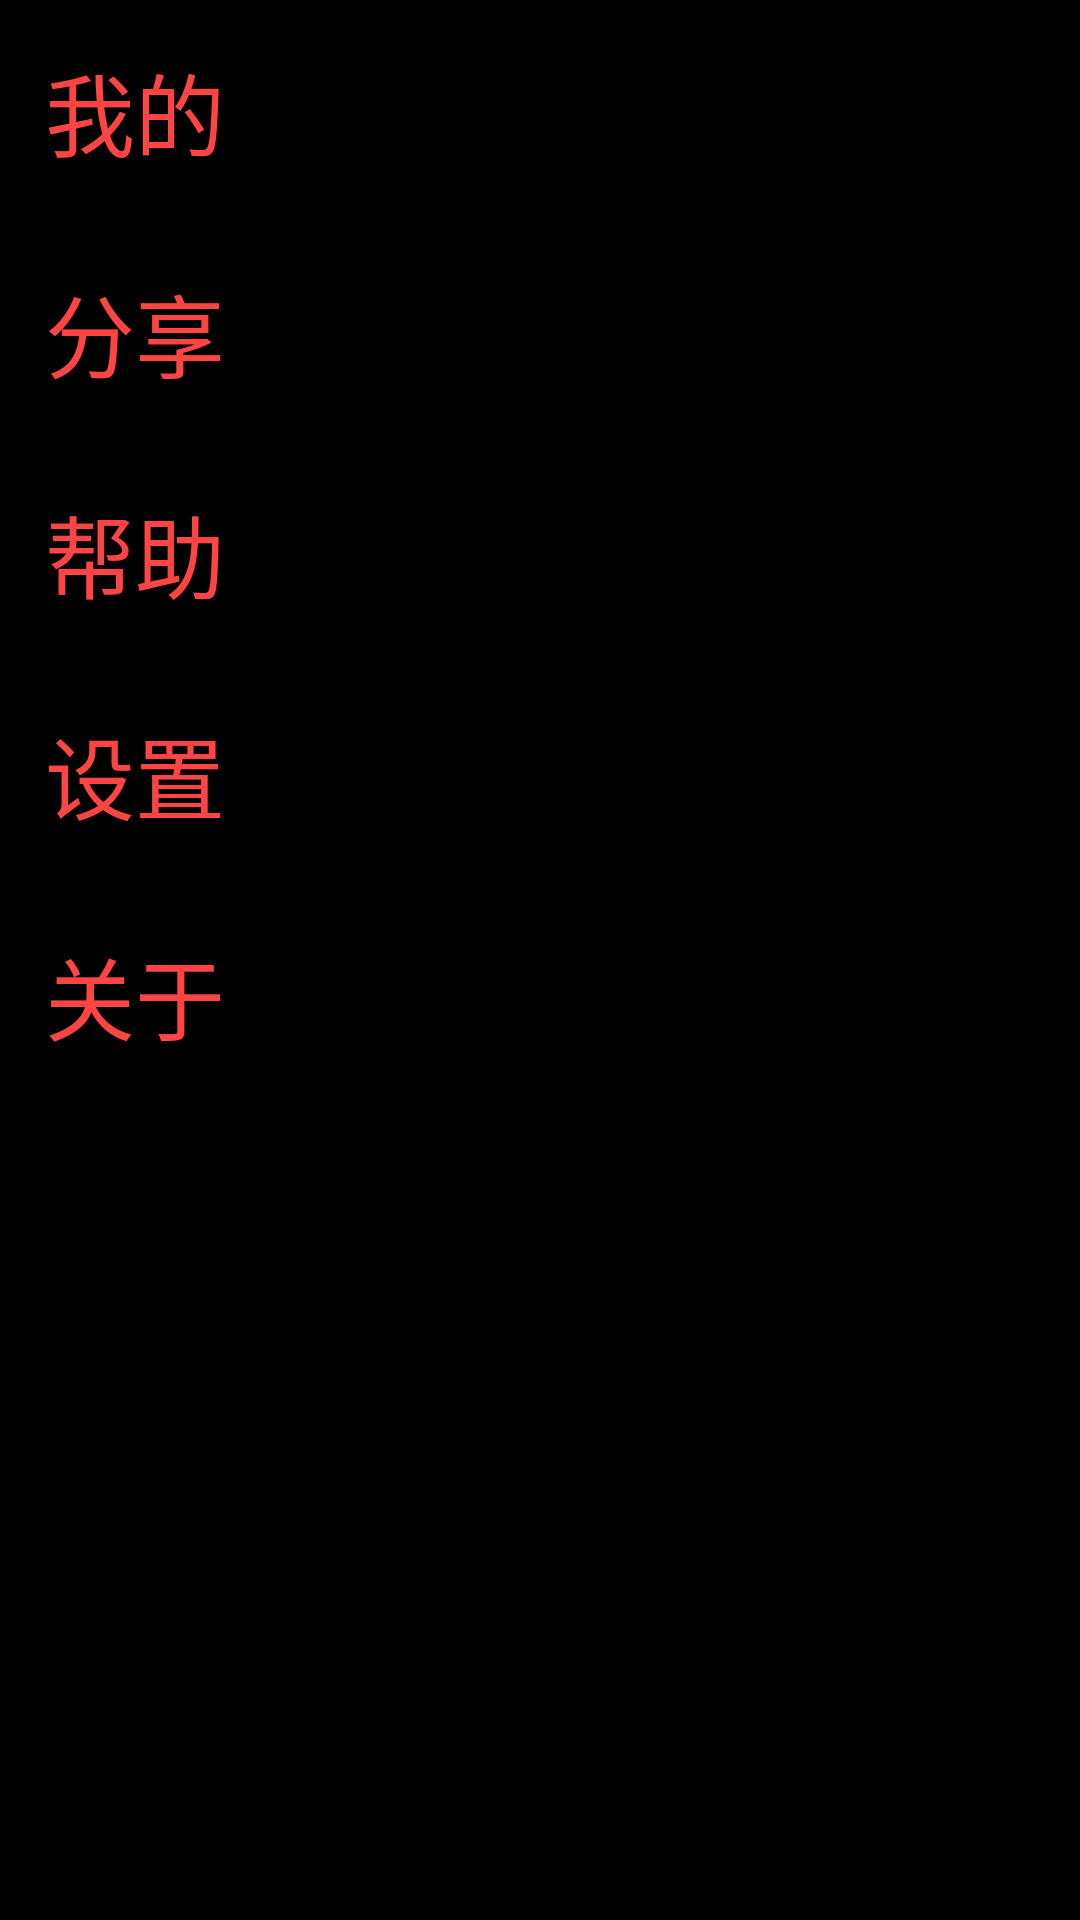

Android layout source for this screen:
<!-- AndroidManifest.xml: application theme AppTheme -->
<!-- res/layout/left_layout.xml -->
<?xml version="1.0" encoding="utf-8"?>
<LinearLayout xmlns:android="http://schemas.android.com/apk/res/android"
    android:layout_width="match_parent"
    android:layout_height="match_parent"
    android:background="@android:color/background_dark"
    android:orientation="vertical" >

    <TextView
        android:id="@+id/left_textView1"
        android:layout_width="wrap_content"
        android:layout_height="wrap_content"
        android:textColor="@android:color/holo_red_light"
        android:textSize="30sp"
        android:padding="15dp"
        android:text="我的" />
    <TextView
        android:id="@+id/left_textView2"
        android:layout_width="wrap_content"
        android:layout_height="wrap_content"
        android:textColor="@android:color/holo_red_light"
        android:textSize="30sp"
        android:padding="15dp"
        android:text="分享" />
     <TextView
        android:id="@+id/left_textView3"
        android:layout_width="wrap_content"
        android:layout_height="wrap_content"
        android:textColor="@android:color/holo_red_light"
        android:textSize="30sp"
        android:padding="15dp"
        android:text="帮助" />
    <TextView
        android:id="@+id/left_textView4"
        android:layout_width="wrap_content"
        android:layout_height="wrap_content"
        android:textColor="@android:color/holo_red_light"
        android:textSize="30sp"
        android:padding="15dp"
        android:text="设置" />
    <TextView
        android:id="@+id/left_textView5"
        android:layout_width="wrap_content"
        android:layout_height="wrap_content"
        android:textColor="@android:color/holo_red_light"
        android:textSize="30sp"
        android:padding="15dp"
        android:text="关于" />

</LinearLayout>
<!-- resources referenced by this layout -->
<resources>
  <style name="AppTheme" parent="AppBaseTheme">
           <item name="android:windowNoTitle">true</item>
          
      </style>
  <style name="AppBaseTheme" parent="android:Theme.Light">
         
          
      </style>
</resources>
